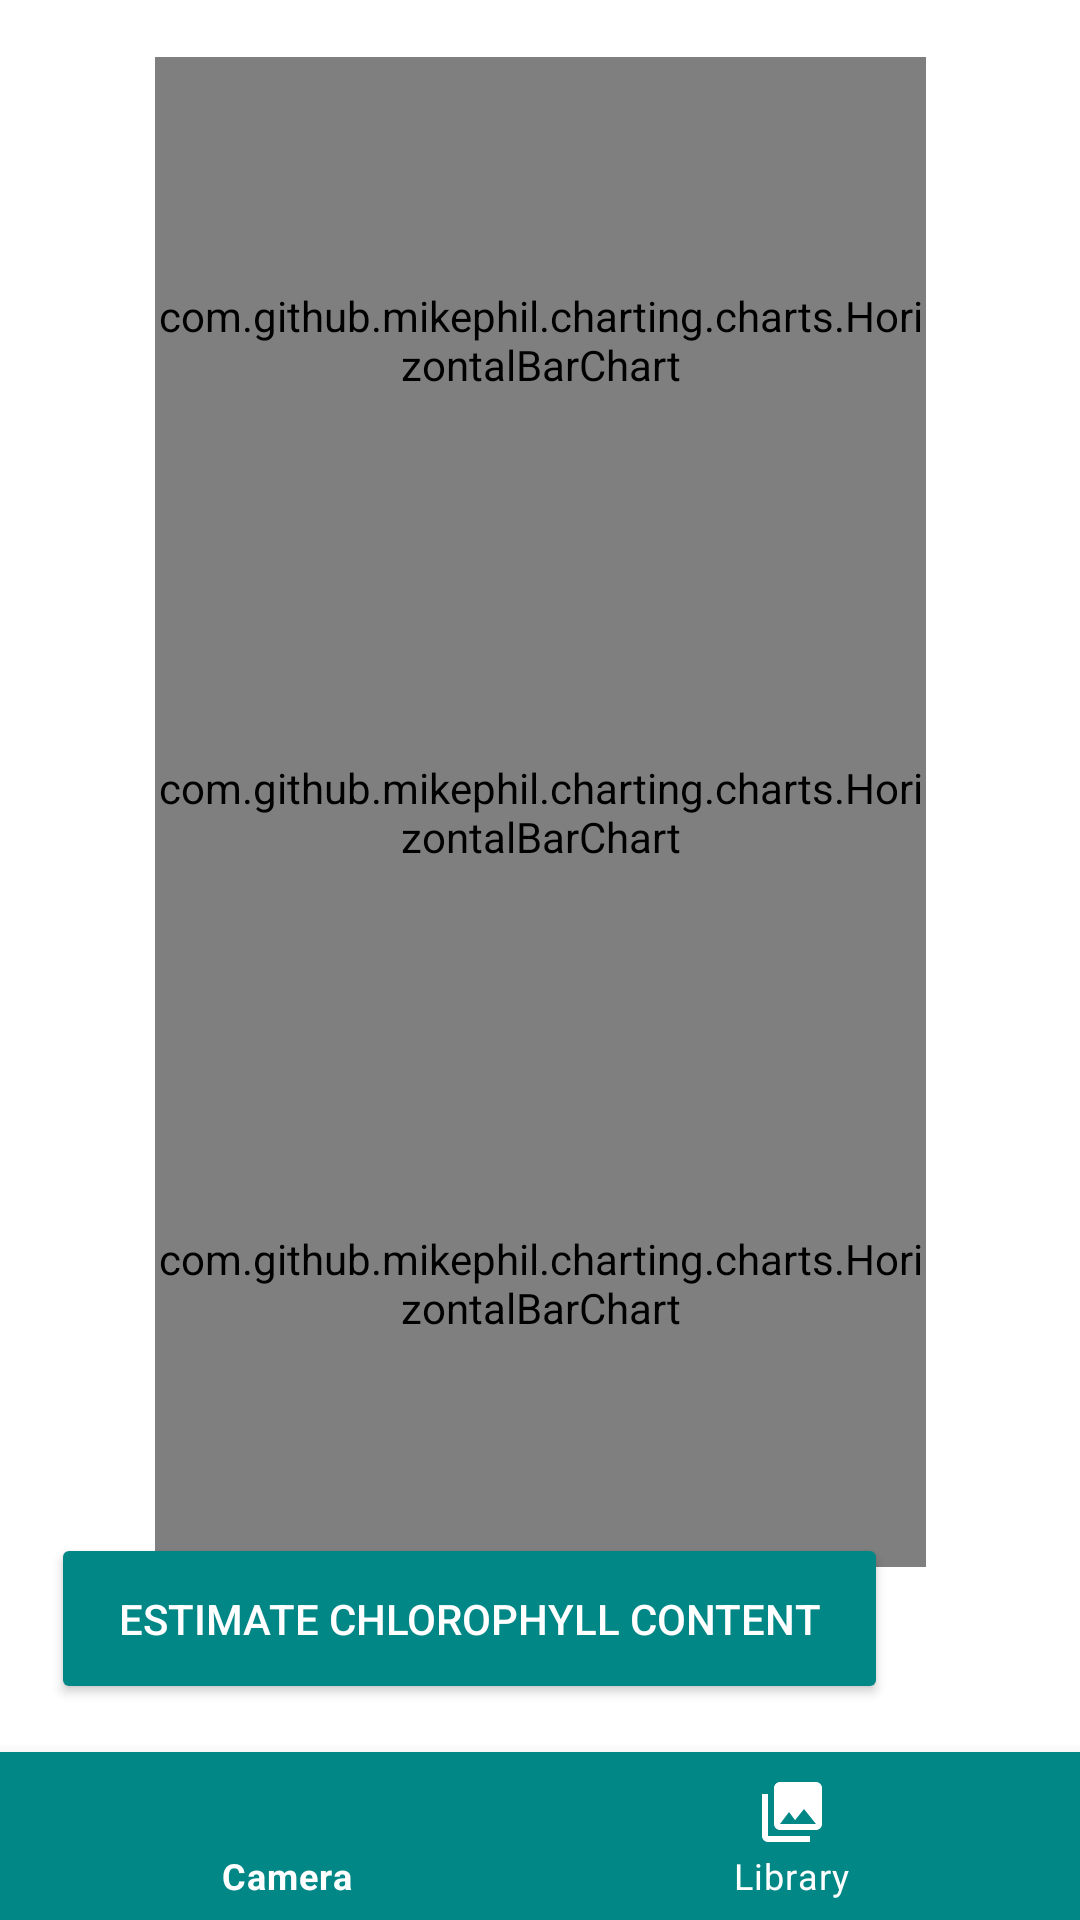

Here is an Android app screen rendered from its layout file. Give the layout XML and the strings, colors and styles it references.
<!-- AndroidManifest.xml: application theme Theme.MarianApp -->
<!-- res/layout/activity_main.xml -->
<?xml version="1.0" encoding="utf-8"?>
<androidx.constraintlayout.widget.ConstraintLayout
    xmlns:android="http://schemas.android.com/apk/res/android"
    xmlns:app="http://schemas.android.com/apk/res-auto"
    xmlns:tools="http://schemas.android.com/tools"
    android:layout_width="match_parent"
    android:layout_height="match_parent"
    android:background="@color/white"
    tools:context=".MainActivity"
    tools:ignore="ExtraText">

    <com.github.mikephil.charting.charts.HorizontalBarChart
        android:id="@+id/redDistributionChart"
        android:layout_width="257dp"
        android:layout_height="189dp"
        app:layout_constraintBottom_toBottomOf="parent"
        app:layout_constraintEnd_toEndOf="parent"
        app:layout_constraintStart_toStartOf="parent"
        app:layout_constraintTop_toTopOf="parent"
        app:layout_constraintVertical_bias="0.042" />

    <com.github.mikephil.charting.charts.HorizontalBarChart
        android:id="@+id/greenDistributionChart"
        android:layout_width="257dp"
        android:layout_height="189dp"
        app:layout_constraintBottom_toBottomOf="@+id/bottom_navigation_view"
        app:layout_constraintEnd_toEndOf="parent"
        app:layout_constraintStart_toStartOf="parent"
        app:layout_constraintTop_toTopOf="parent"
        app:layout_constraintVertical_bias="0.391" />

    <com.github.mikephil.charting.charts.HorizontalBarChart
        android:id="@+id/blueDistributionChart"
        android:layout_width="257dp"
        android:layout_height="189dp"
        app:layout_constraintBottom_toBottomOf="@+id/bottom_navigation_view"
        app:layout_constraintEnd_toEndOf="parent"
        app:layout_constraintStart_toStartOf="parent"
        app:layout_constraintTop_toTopOf="parent"
        app:layout_constraintVertical_bias="0.739" />

    <Button
        android:id="@+id/EstimateChlorophyll"
        android:layout_width="279dp"
        android:layout_height="57dp"
        android:layout_marginTop="16dp"
        android:layout_marginEnd="64dp"
        android:layout_marginBottom="16dp"
        android:backgroundTint="@color/teal_700"
        android:text="Estimate Chlorophyll Content"
        android:textColor="@color/white"
        app:layout_constraintBottom_toTopOf="@+id/bottom_navigation_view"
        app:layout_constraintEnd_toEndOf="parent"
        app:layout_constraintVertical_bias="0.795"
        tools:ignore="ContentDescription,HardcodedText,MissingConstraints,TextContrastCheck,TextSizeCheck,UnknownId" />

    <com.google.android.material.bottomnavigation.BottomNavigationView
        android:id="@+id/bottom_navigation_view"
        android:layout_width="0dp"
        android:layout_height="wrap_content"
        android:layout_gravity="bottom"
        android:background="@color/teal_700"
        app:itemIconTint="#FFFFFF"
        app:itemTextColor="@color/white"
        app:layout_constraintBottom_toBottomOf="parent"
        app:layout_constraintEnd_toEndOf="parent"
        app:layout_constraintHorizontal_bias="0.0"
        app:layout_constraintStart_toStartOf="parent"
        app:menu="@menu/bottom_navigation_menu"
        tools:ignore="VisualLintBottomNav" />

</androidx.constraintlayout.widget.ConstraintLayout>
<!-- resources referenced by this layout -->
<resources>
  <color name="teal_700">#FF018786</color>
  <color name="white">#FFFFFFFF</color>
  <style name="Theme.MarianApp" parent="Theme.MaterialComponents.DayNight.DarkActionBar">
          
          <item name="colorPrimary">@color/purple_500</item>
          <item name="colorPrimaryVariant">@color/purple_700</item>
          <item name="colorOnPrimary">@color/white</item>
          
          <item name="colorSecondary">@color/teal_200</item>
          <item name="colorSecondaryVariant">@color/teal_700</item>
          <item name="colorOnSecondary">@color/black</item>
          
          <item name="android:statusBarColor">?attr/colorPrimaryVariant</item>
          
      </style>
  <color name="purple_500">#FF6200EE</color>
  <color name="purple_700">#FF3700B3</color>
  <color name="teal_200">#FF03DAC5</color>
  <color name="black">#FF000000</color>
</resources>
